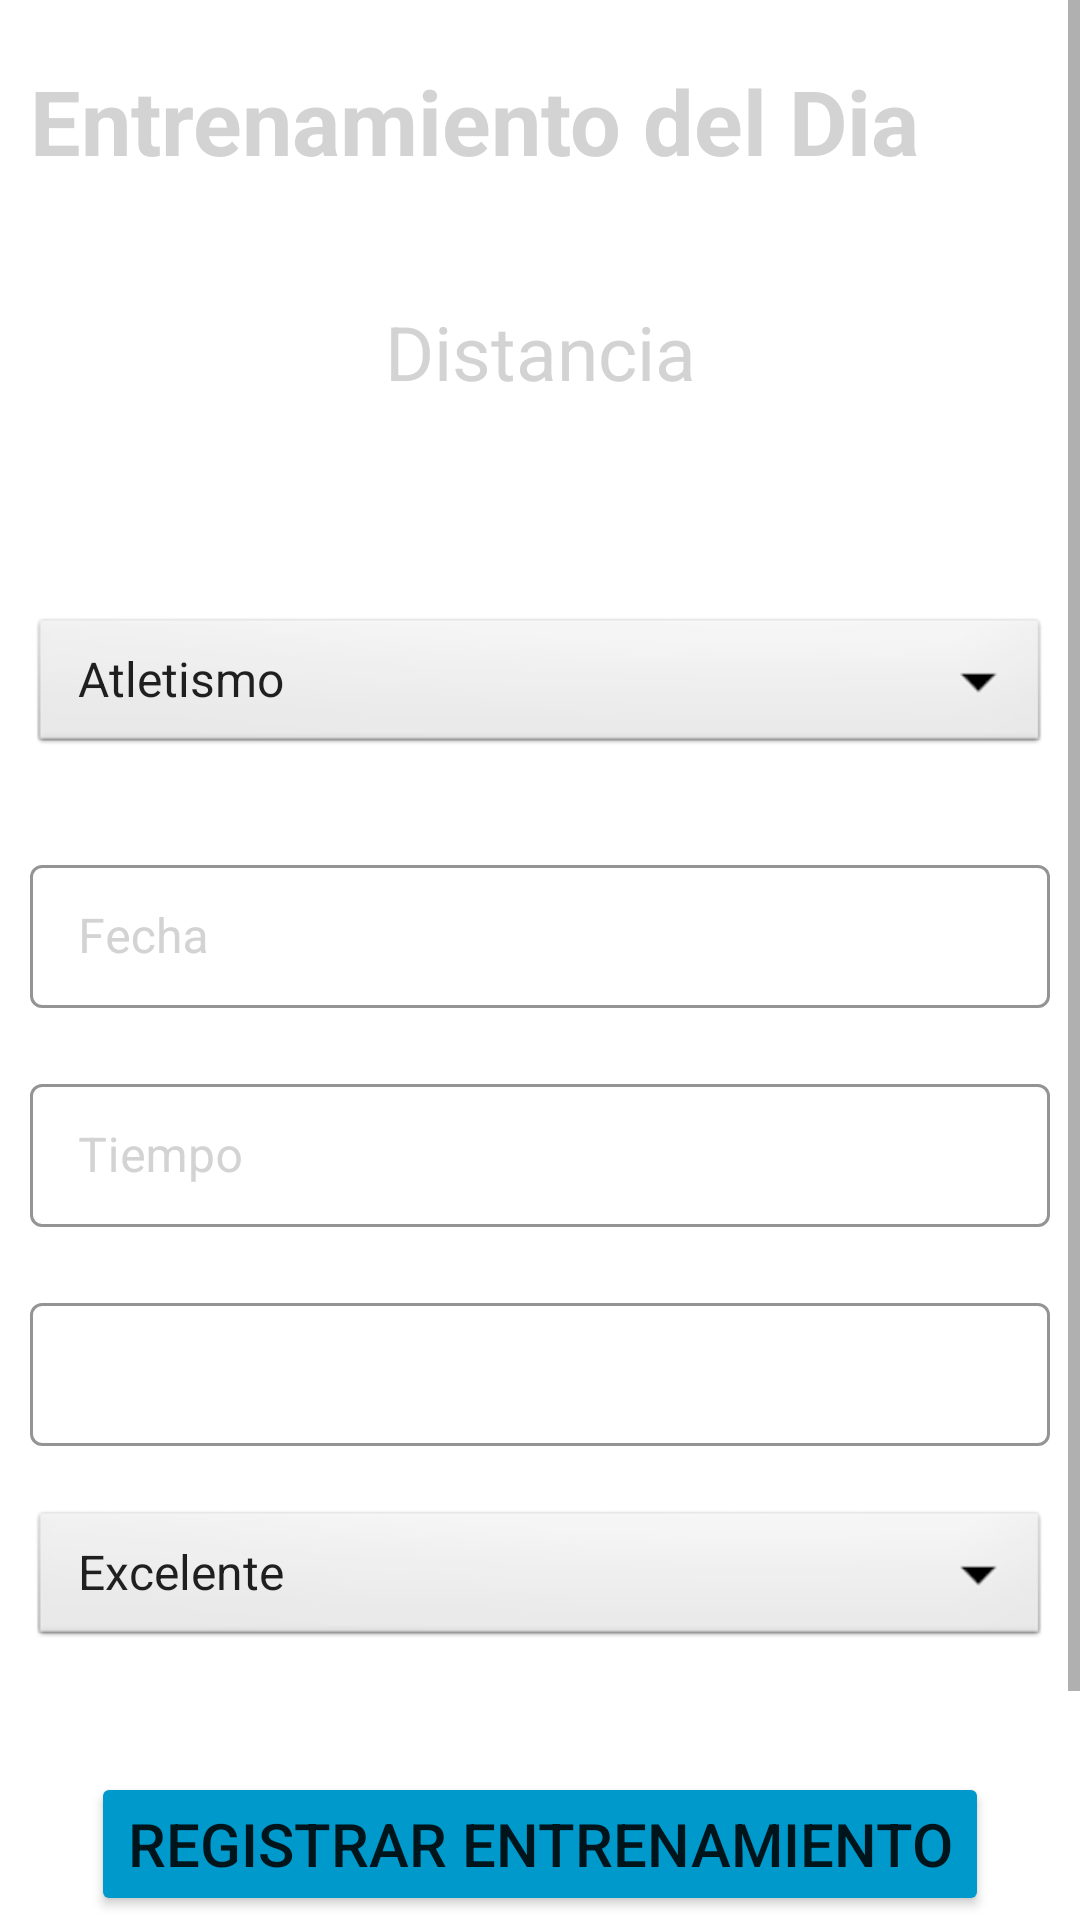

This screen was rendered from an Android layout file. Write that file and the resources it references.
<!-- AndroidManifest.xml: application theme Theme.SportAppGrupo1 -->
<!-- res/layout/entrenamiento_result_fragment.xml -->
<?xml version="1.0" encoding="utf-8"?>
<ScrollView xmlns:android="http://schemas.android.com/apk/res/android"
    xmlns:tools="http://schemas.android.com/tools"
    xmlns:app="http://schemas.android.com/apk/res-auto"
    android:layout_width="match_parent"
    android:layout_height="match_parent"
    tools:context=".ui.EntrenamientoResultCreate">

    <RelativeLayout
        android:layout_width="match_parent"
        android:layout_height="wrap_content" >

        <TextView
            android:id="@+id/title"
            android:layout_width="match_parent"
            android:layout_height="wrap_content"
            android:layout_marginStart="10dp"
            android:layout_marginTop="20dp"
            android:textColor="@color/lightGrey"
            android:layout_marginEnd="10dp"
            android:text="@string/entrenamiento_del_dia"
            android:textSize="30sp"
            android:textStyle="bold" />

        <TextView
            android:id="@+id/goal_title"
            android:layout_width="match_parent"
            android:layout_height="wrap_content"
            android:gravity="center_horizontal"
            android:layout_below="@id/title"
            android:layout_marginStart="10dp"
            android:layout_marginTop="40dp"
            android:textColor="@color/lightGrey"
            android:layout_marginEnd="10dp"
            android:text="@string/distancia"
            android:textSize="25sp"/>

        <TextView
            android:id="@+id/goal"
            android:layout_width="match_parent"
            android:layout_height="wrap_content"
            android:layout_below="@id/goal_title"
            android:gravity="center_horizontal"
            android:layout_marginStart="10dp"
            android:layout_marginTop="10dp"
            android:textColor="@color/lightGrey"
            android:layout_marginEnd="10dp"
            android:textSize="30sp"
            android:textStyle="bold" />

        <Spinner
            android:id="@+id/actividad_spinner"
            android:layout_marginStart="10dp"
            android:layout_marginEnd="10dp"
            android:layout_below="@id/goal"
            android:layout_marginTop="20dp"
            style="?android:attr/spinnerItemStyle"
            android:layout_width="match_parent"
            android:layout_height="wrap_content"
            android:background="@android:drawable/btn_dropdown"
            android:entries="@array/Deportes"
            android:overlapAnchor="false"
            android:spinnerMode="dropdown" />

        <com.google.android.material.textfield.TextInputLayout
            android:id="@+id/date"
            style="@style/LoginTextInputLayoutStyle"
            android:layout_width="match_parent"
            android:layout_height="wrap_content"
            android:layout_below="@id/actividad_spinner"
            android:layout_marginStart="10dp"
            android:layout_marginTop="30dp"
            android:layout_marginEnd="10dp"
            android:textColorHint="@color/lightGrey"
            android:backgroundTint="@color/lightGrey"
            app:suffixText="AAAA-MM-DD"
            app:suffixTextColor="@color/lightGrey"
            android:hint="@string/fecha">

            <com.google.android.material.textfield.TextInputEditText
                android:id="@+id/date_text"
                android:layout_width="match_parent"
                android:textColor="@color/lightGrey"
                android:inputType="date"
                android:layout_height="wrap_content" />
        </com.google.android.material.textfield.TextInputLayout>

        <com.google.android.material.textfield.TextInputLayout
            android:id="@+id/tiempo"
            style="@style/LoginTextInputLayoutStyle"
            android:layout_width="match_parent"
            android:layout_height="wrap_content"
            android:layout_below="@id/date"
            android:layout_marginStart="10dp"
            android:layout_marginTop="20dp"
            android:layout_marginEnd="10dp"
            app:suffixTextColor="@color/lightGrey"
            android:textColorHint="@color/lightGrey"
            android:hint="@string/tiempo">

            <com.google.android.material.textfield.TextInputEditText
                android:id="@+id/tiempo_text"
                android:layout_width="match_parent"
                android:textColor="@color/lightGrey"
                android:layout_height="wrap_content" />
        </com.google.android.material.textfield.TextInputLayout>

        <com.google.android.material.textfield.TextInputLayout
            android:id="@+id/result"
            style="@style/LoginTextInputLayoutStyle"
            android:layout_width="match_parent"
            android:layout_height="wrap_content"
            android:layout_below="@id/tiempo"
            android:layout_marginStart="10dp"
            android:layout_marginTop="20dp"
            android:layout_marginEnd="10dp"
            android:textColorHint="@color/lightGrey"
            app:suffixTextColor="@color/lightGrey">

            <com.google.android.material.textfield.TextInputEditText
                android:id="@+id/result_text"
                android:layout_width="match_parent"
                android:layout_height="wrap_content"
                android:inputType="number"
                android:textColor="@color/lightGrey" />
        </com.google.android.material.textfield.TextInputLayout>

        <Spinner
            android:id="@+id/retro_spinner"
            android:layout_marginStart="10dp"
            android:layout_marginEnd="10dp"
            android:layout_below="@id/result"
            android:layout_marginTop="20dp"
            style="?android:attr/spinnerItemStyle"
            android:layout_width="match_parent"
            android:layout_height="wrap_content"
            android:background="@android:drawable/btn_dropdown"
            android:entries="@array/Retroalimentacion"
            android:overlapAnchor="false"
            android:spinnerMode="dropdown" />


        <Button
            android:id="@+id/registrar"
            android:layout_width="wrap_content"
            android:layout_height="wrap_content"
            android:layout_below="@id/retro_spinner"
            android:layout_centerInParent="true"
            android:layout_marginTop="40dp"
            android:layout_marginBottom="10dp"
            android:backgroundTint="@android:color/holo_blue_dark"
            android:text="@string/registrar_entrenamiento"
            android:textSize="20sp" />

        <Button
            android:id="@+id/cancelar"
            android:layout_width="wrap_content"
            android:layout_height="wrap_content"
            android:layout_below="@id/registrar"
            android:layout_centerInParent="true"
            android:layout_marginTop="10dp"
            android:layout_marginBottom="20dp"
            android:backgroundTint="@android:color/holo_red_light"
            android:text="@string/cancelar"
            android:textSize="20sp" />

    </RelativeLayout>

</ScrollView>
<!-- resources referenced by this layout -->
<resources>
  <string-array name="Deportes">
          <item>Atletismo</item>
          <item>Ciclismo</item>
      </string-array>
  <string-array name="Retroalimentacion">
          <item>Excelente</item>
          <item>Muy Bien</item>
          <item>Bien</item>
          <item>Regular</item>
          <item>Mal</item>
          <item>Muy Mal</item>
          <item>Pesimo</item>
      </string-array>
  <color name="lightGrey">#D3D3D3</color>
  <string name="cancelar">Cancelar</string>
  <string name="distancia">Distancia</string>
  <string name="entrenamiento_del_dia">Entrenamiento del Dia</string>
  <string name="fecha">Fecha</string>
  <string name="registrar_entrenamiento">Registrar Entrenamiento</string>
  <string name="tiempo">Tiempo</string>
  <style name="LoginTextInputLayoutStyle" parent="Widget.MaterialComponents.TextInputLayout.OutlinedBox.Dense">
          <item name="boxStrokeColor">@color/text_input_box_stroke</item>
      </style>
  <style name="Theme.SportAppGrupo1" parent="Theme.MaterialComponents.DayNight.DarkActionBar">
          
          <item name="colorPrimary">@color/teal_700</item>
          <item name="colorPrimaryVariant">@color/teal_700</item>
          <item name="colorOnPrimary">@color/black</item>
          
          <item name="android:statusBarColor">?attr/colorSecondaryVariant</item>
          
      </style>
  <color name="teal_700">#8190a5</color>
  <color name="black">#FF000000</color>
</resources>
